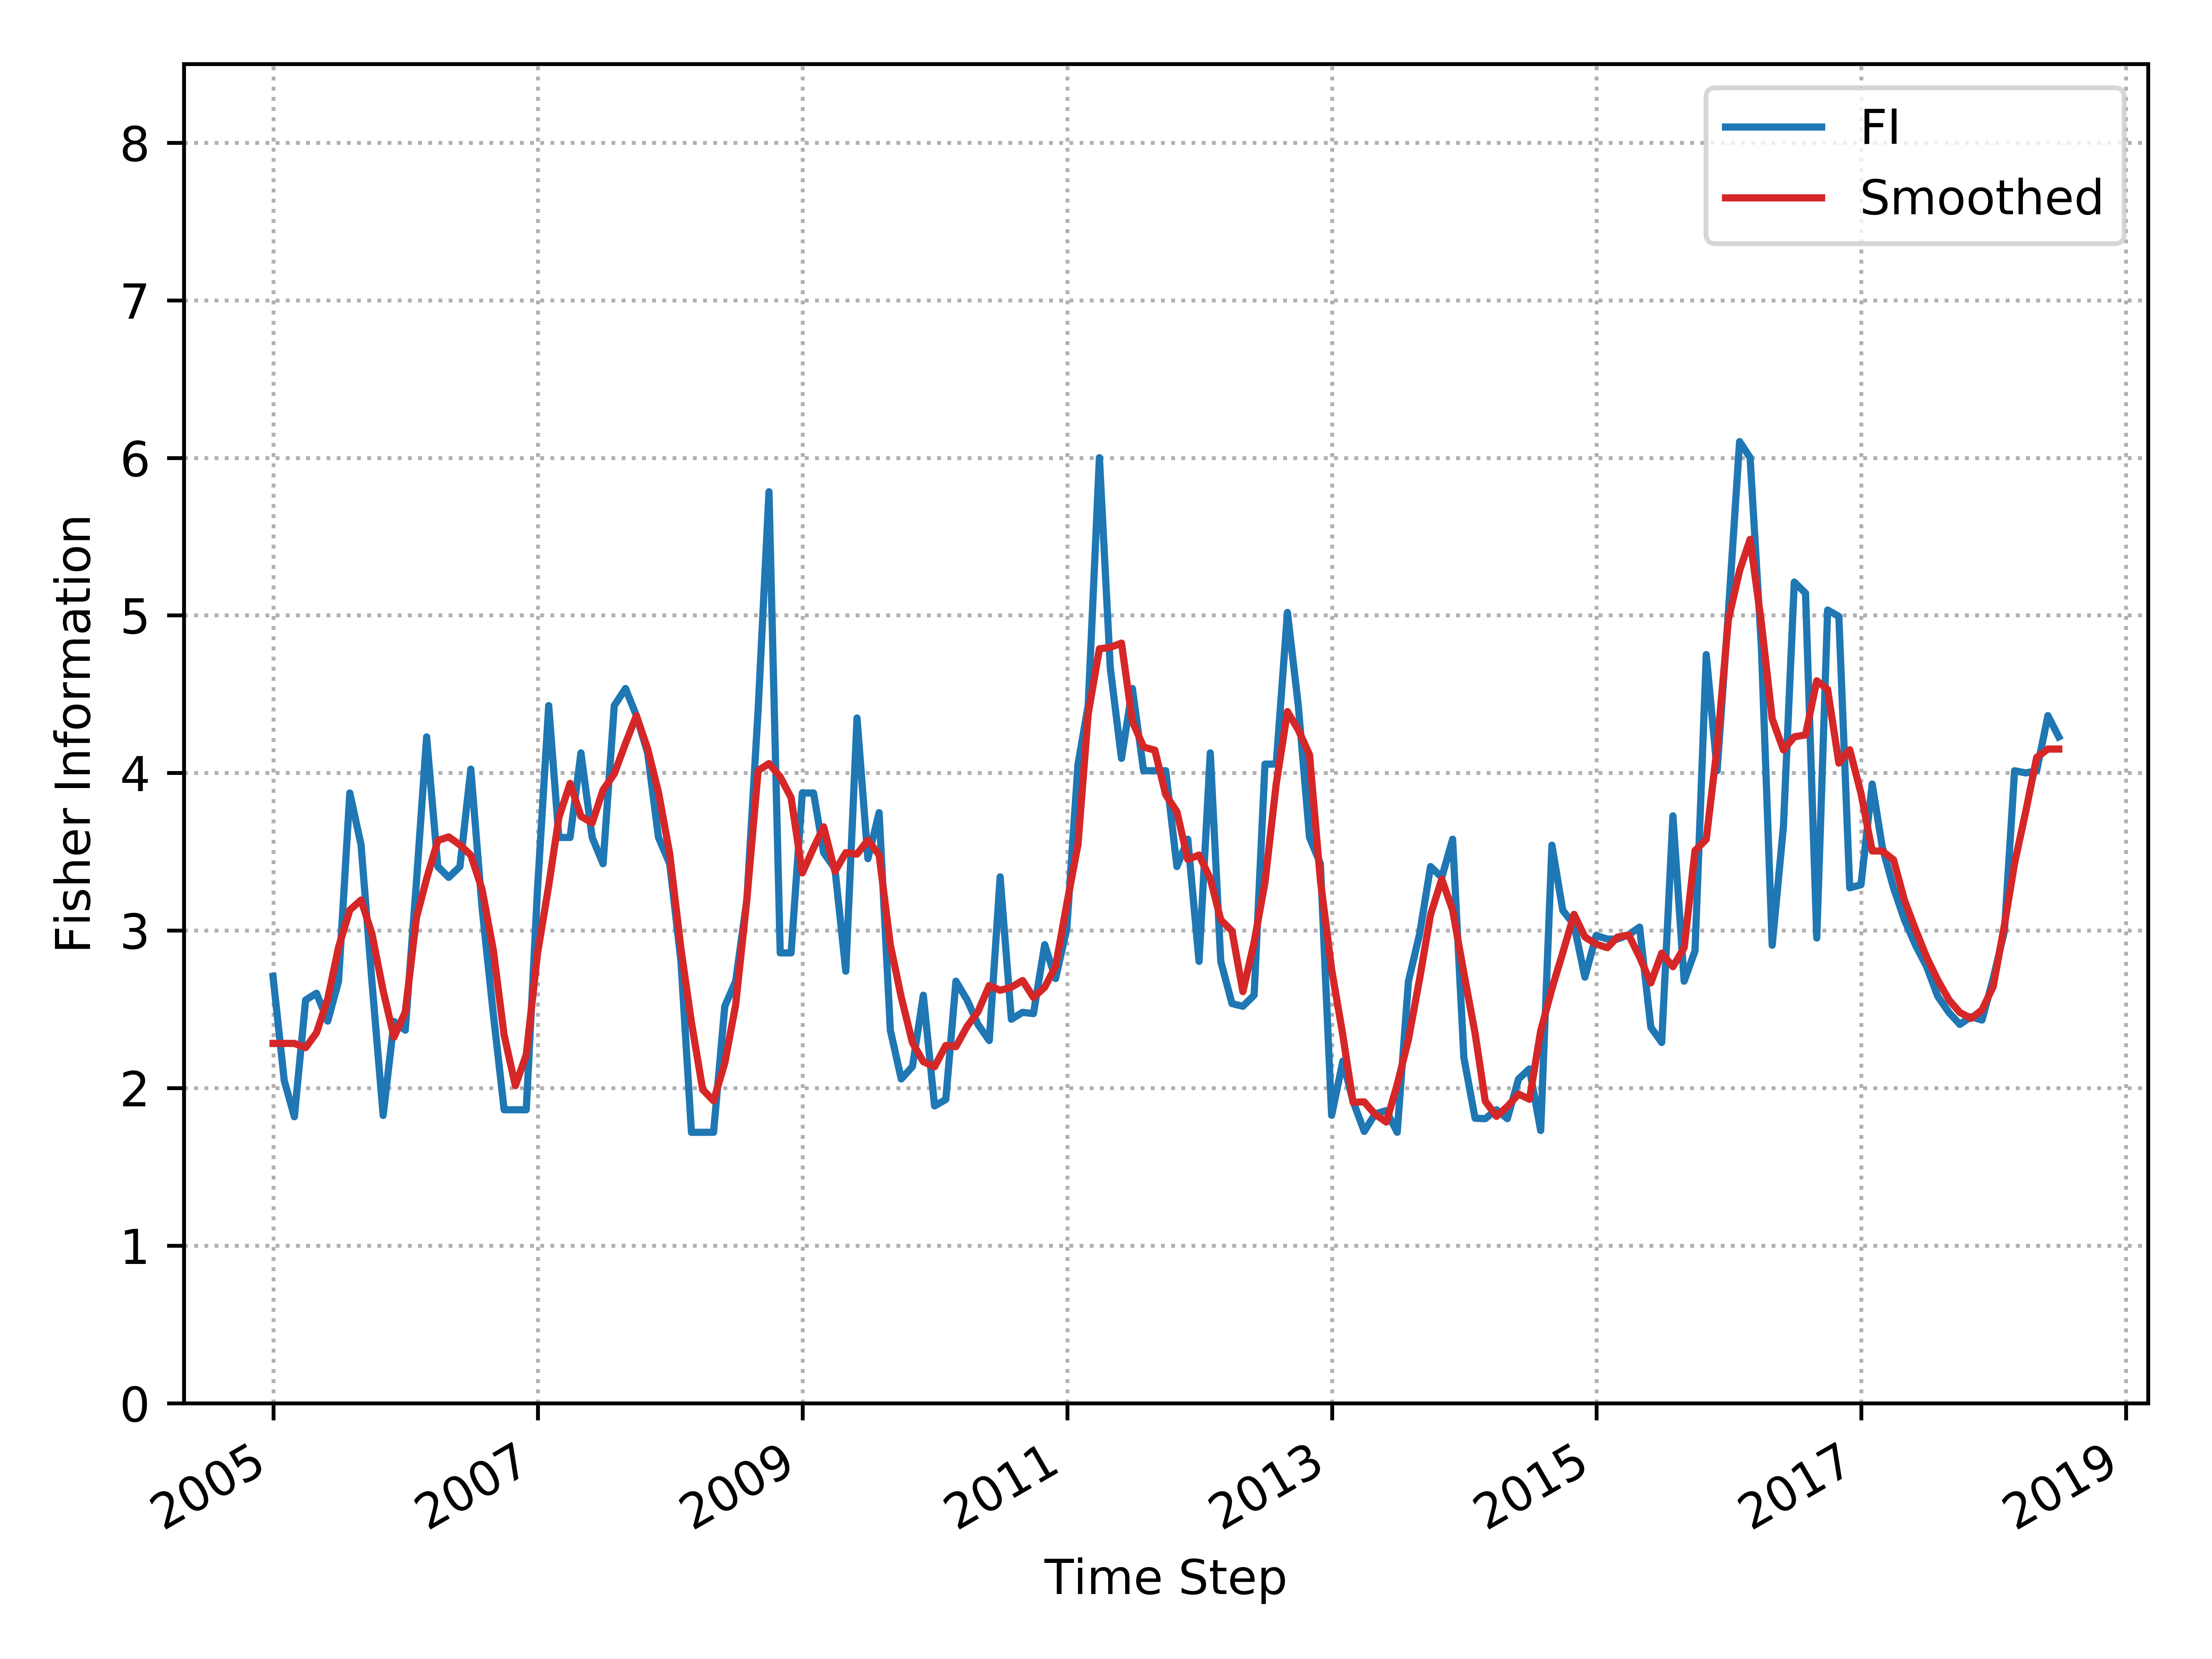

Data behind this chart, as committed beside it:
, Time_Step, FI, Smooth_FI
0, 2004-12-31, 2.709, 2.283
1, 2005-01-31, 2.048, 2.283
2, 2005-02-28, 1.818, 2.283
3, 2005-03-31, 2.558, 2.256
4, 2005-04-30, 2.602, 2.351
5, 2005-05-31, 2.425, 2.566
6, 2005-06-30, 2.678, 2.894
7, 2005-07-31, 3.873, 3.13
8, 2005-08-31, 3.544, 3.193
9, 2005-09-30, 2.677, 2.98
10, 2005-10-31, 1.826, 2.618
11, 2005-11-30, 2.422, 2.323
12, 2005-12-31, 2.367, 2.482
13, 2006-01-31, 3.312, 3.082
14, 2006-02-28, 4.229, 3.328
15, 2006-03-31, 3.406, 3.571
16, 2006-04-30, 3.337, 3.594
17, 2006-05-31, 3.406, 3.543
18, 2006-06-30, 4.024, 3.478
19, 2006-07-31, 3.145, 3.262
20, 2006-08-31, 2.472, 2.876
21, 2006-09-30, 1.862, 2.335
22, 2006-10-31, 1.862, 2.015
23, 2006-11-30, 1.862, 2.211
24, 2006-12-31, 3.258, 2.853
25, 2007-01-31, 4.427, 3.285
26, 2007-02-28, 3.59, 3.717
27, 2007-03-31, 3.59, 3.934
28, 2007-04-30, 4.127, 3.725
29, 2007-05-31, 3.59, 3.683
30, 2007-06-30, 3.424, 3.892
31, 2007-07-31, 4.427, 3.994
32, 2007-08-31, 4.536, 4.188
33, 2007-09-30, 4.364, 4.364
34, 2007-10-31, 4.127, 4.154
35, 2007-11-30, 3.59, 3.876
36, 2007-12-31, 3.424, 3.486
37, 2008-01-31, 2.804, 2.884
38, 2008-02-29, 1.719, 2.416
39, 2008-03-31, 1.719, 1.99
40, 2008-04-30, 1.719, 1.919
41, 2008-05-31, 2.519, 2.159
42, 2008-06-30, 2.678, 2.528
43, 2008-07-31, 3.196, 3.198
44, 2008-08-31, 4.4, 4.015
45, 2008-09-30, 5.785, 4.06
46, 2008-10-31, 2.858, 3.975
47, 2008-11-30, 2.858, 3.843
48, 2008-12-31, 3.873, 3.365
49, 2009-01-31, 3.873, 3.524
50, 2009-02-28, 3.493, 3.658
51, 2009-03-31, 3.392, 3.375
52, 2009-04-30, 2.742, 3.494
53, 2009-05-31, 4.349, 3.485
54, 2009-06-30, 3.456, 3.574
55, 2009-07-31, 3.748, 3.48
56, 2009-08-31, 2.367, 2.907
57, 2009-09-30, 2.058, 2.577
58, 2009-10-31, 2.136, 2.288
59, 2009-11-30, 2.589, 2.167
... 103 more rows
